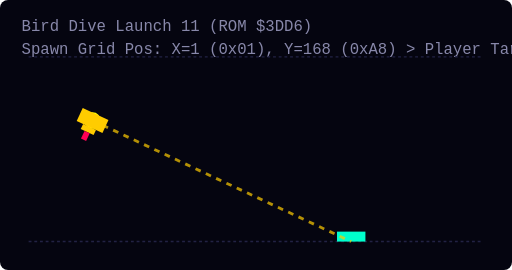
t = 0.00 s
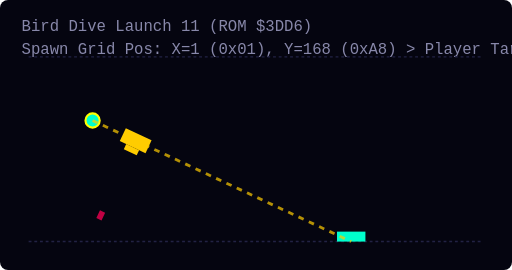
t = 0.75 s
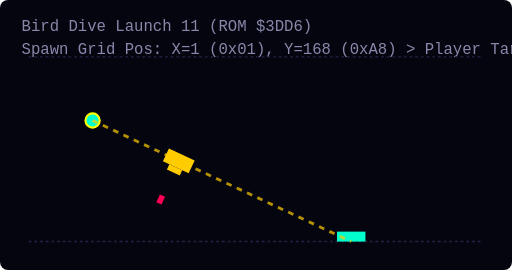
t = 1.50 s
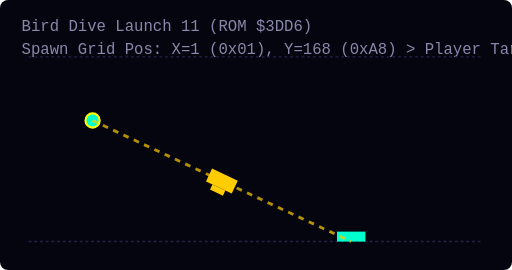
t = 2.25 s
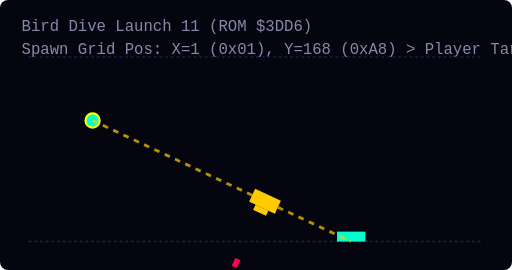
t = 3.00 s
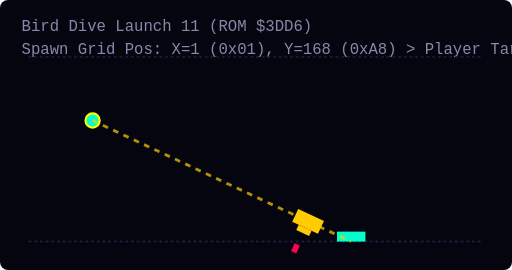
t = 3.75 s

The animated SVG that drew these frames (rendered in a browser with its animation timeline set to each time). Animation: 3 SMIL elements (animate=2,animateMotion=1); one cycle of 4.50 s, repeats indefinitely.

<svg width="360" height="190" viewBox="0 0 360 190" xmlns="http://www.w3.org/2000/svg" style="background:#050510; border-radius:8px;">
  <style>
    .grid { fill:none; stroke:#222244; stroke-width:1; stroke-dasharray:2 2; }
    .dive-line { fill:none; stroke:#FFCC00; stroke-width:2; stroke-dasharray:4 4; opacity:0.7; }
    .spawn-marker { fill:#00FFCC; stroke:#FFFF00; stroke-width:1.5; }
    .player { fill:#00FFCC; }
    .bird { fill:#FFCC00; }
    .bomb { fill:#FF0055; }
    .label { fill: #8888AA; font-family: monospace; font-size: 11px; }
  </style>

  <text x="15" y="22" class="label">Bird Dive Launch 11 (ROM $3DD6)</text>
  <text x="15" y="38" class="label">Spawn Grid Pos: X=1 (0x01), Y=168 (0xA8) &gt; Player Target X=247</text>
  
  <!-- Formation Top Grid -->
  <line x1="20" y1="40" x2="340" y2="40" class="grid" />
  <!-- Player Floor Line -->
  <line x1="20" y1="170" x2="340" y2="170" class="grid" />
  
  <!-- Player Ship Target -->
  <rect x="237.0" y="163" width="20" height="7" class="player" />

  <!-- Spawn Launch Point Marker -->
  <circle cx="65.0" cy="84.8" r="5" class="spawn-marker" />

  <!-- Aimed Dive Trajectory Path -->
  <path d="M 65.0,84.8 Q 156.0,127.4 247.0,170" class="dive-line" />
  
  <!-- Diving Bird & Dropping Bomb -->
  <g>
    <animateMotion path="M 65.0,84.8 Q 156.0,127.4 247.0,170" dur="4.5s" repeatCount="indefinite" rotate="auto" />
    <g transform="translate(-10, -5)">
      <rect x="0" y="0" width="20" height="10" class="bird" />
      <rect x="5" y="10" width="10" height="4" class="bird" />
      <rect x="8" y="14" width="4" height="6" class="bomb">
        <animate attributeName="y" values="14;50;90" dur="1.2s" repeatCount="indefinite" />
        <animate attributeName="opacity" values="1;1;0" dur="1.2s" repeatCount="indefinite" />
      </rect>
    </g>
  </g>
</svg>
